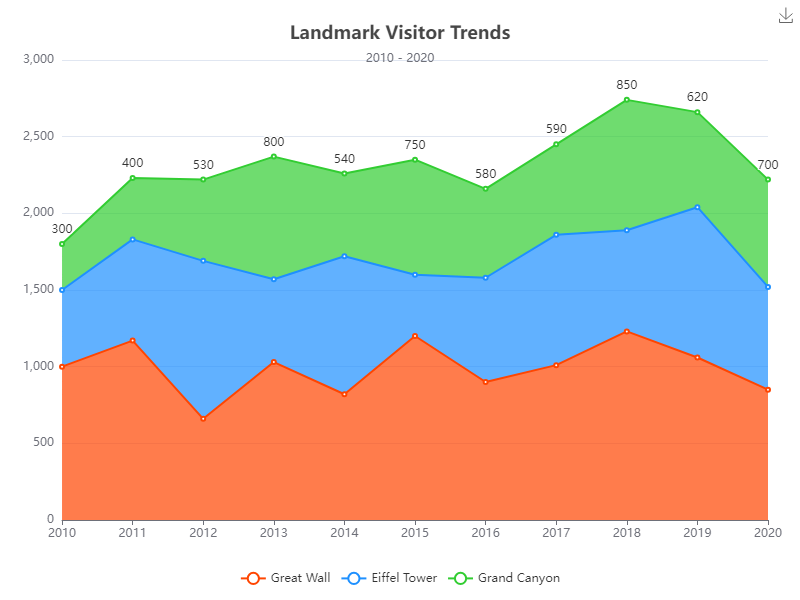

The file beside this chart, header and first rows:
Date, Great Wall, Eiffel Tower, Grand Canyon
2010, 1000, 500, 300
2011, 1170, 660, 400
2012, 660, 1030, 530
2013, 1030, 540, 800
2014, 820, 900, 540
2015, 1200, 400, 750
2016, 900, 680, 580
2017, 1010, 850, 590
2018, 1230, 660, 850
2019, 1060, 980, 620
2020, 850, 670, 700
